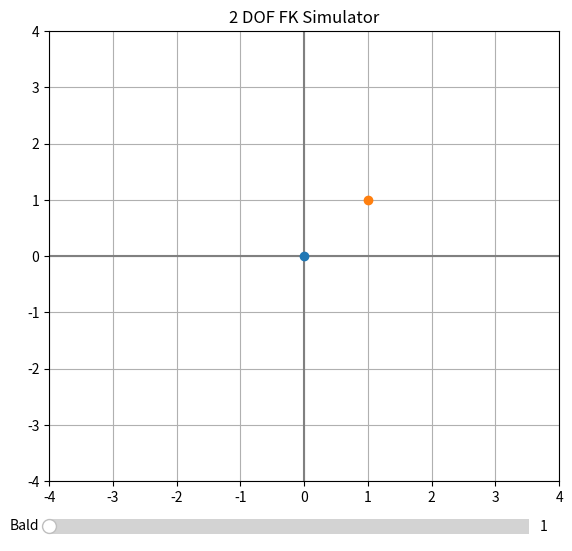

Write the Python code that produced this figure.
import matplotlib.pyplot as plt
import numpy as np
from matplotlib.widgets import Slider

fig = plt.figure(figsize=(6,6))
ax = fig.add_subplot(1, 1, 1)
fig.subplots_adjust(left=0.12, right=0.95, bottom=0.18, top=0.90)

fig.subplots_adjust(
    left=0.10,
    right=0.95,
    bottom=0.15,
    top=0.9,
)
ax.set_title("2 DOF FK Simulator")
ax.set_xlim(-4, 4)
ax.set_ylim(-4, 4)
ax.set_xticks(range(-4, 5))
ax.set_yticks(range(-4, 5))
ax.grid(True)
ax.plot([-4, 5], [0, 0], color="gray")
ax.plot([0, 0], [-4, 5], color="gray")

basePoint, = ax.plot([0], [0], marker="o")
degreeOne, = ax.plot([1], [1], marker="o")


slide = plt.axes([0.1, 0.05, 0.8, 0.05], facecolor="teal")
slider = Slider(slide, "Bald", valmin=1, valmax=4, valinit=1, valstep=1)

def update(val):
    x_val = slider.val
    degreeOne.set_xdata([x_val])
    degreeOne.set_ydata([1])
    fig.canvas.draw_idle()
slider.on_changed(update)

plt.show()
